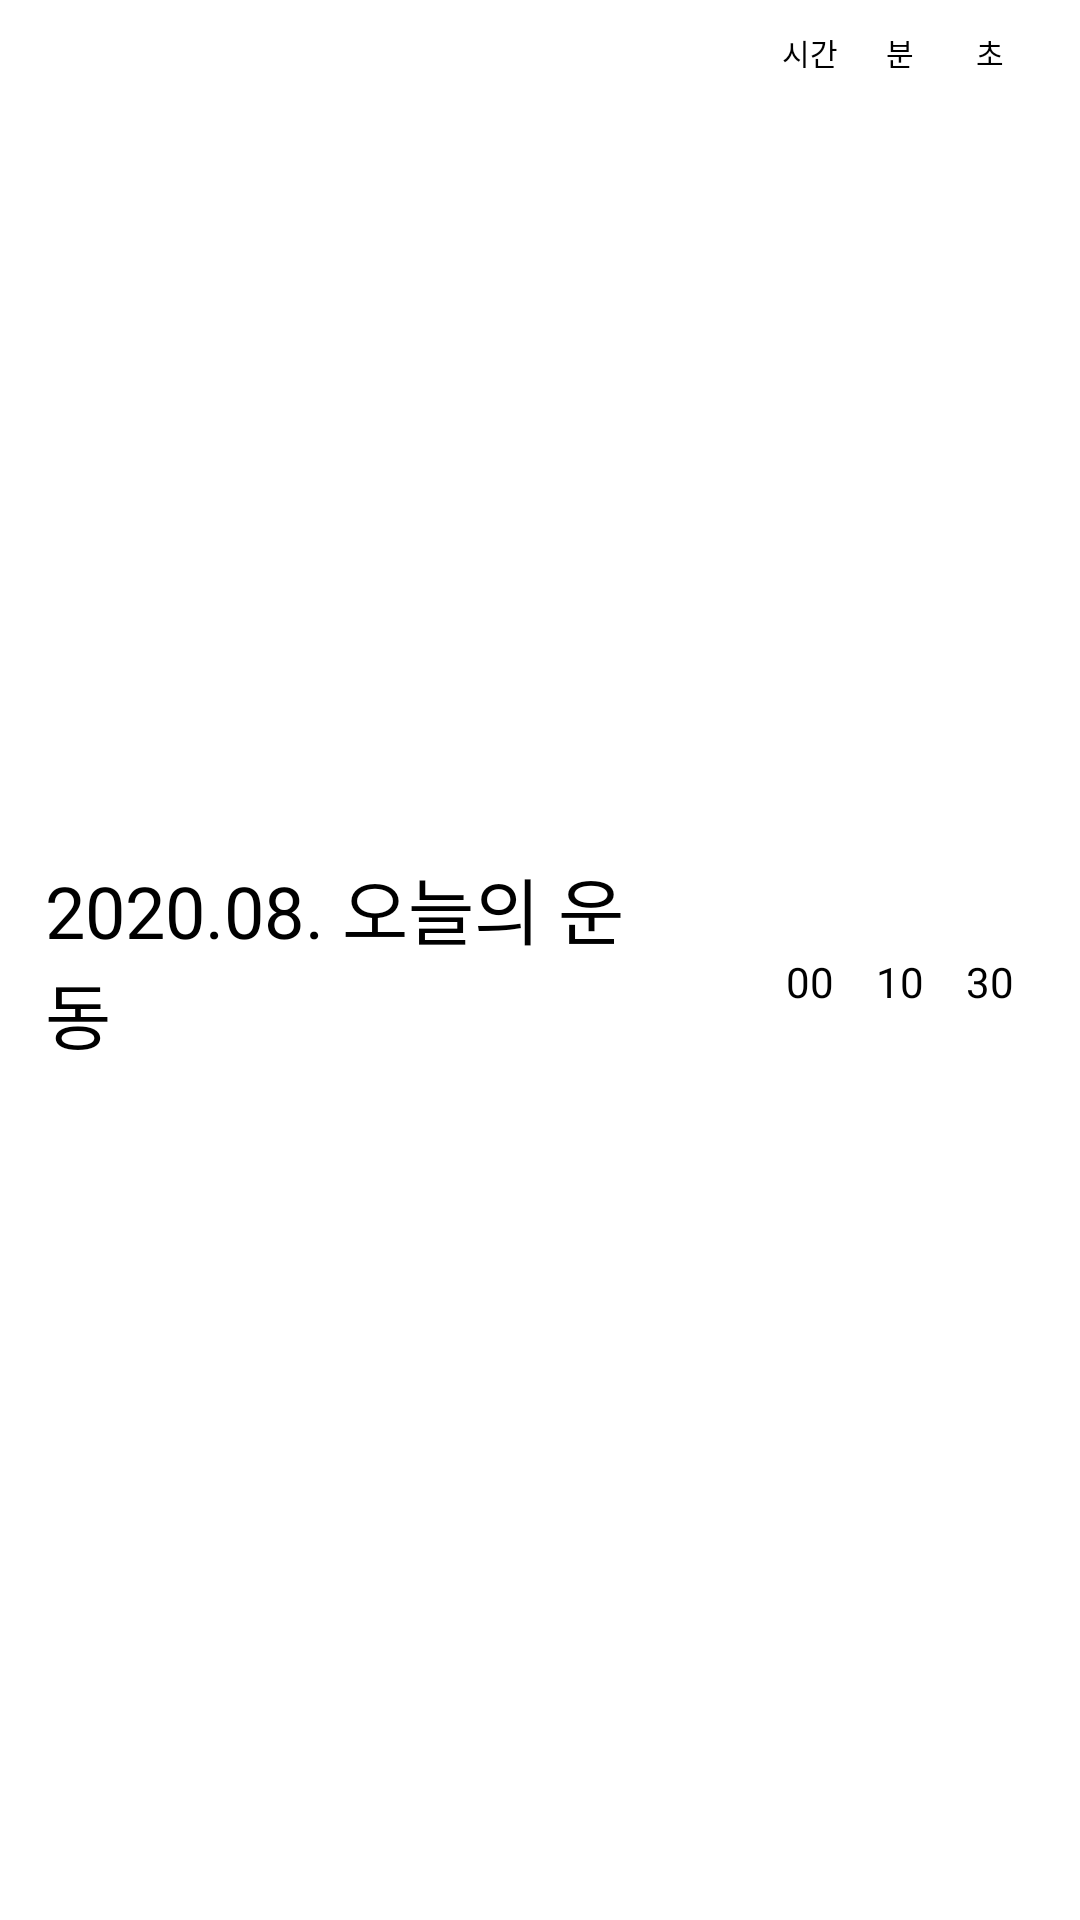

Reconstruct the res/layout file that produces this screen, plus the resources it refers to.
<!-- AndroidManifest.xml: application theme AppTheme -->
<!-- res/layout/listitem_play_exercise_sub.xml -->
<?xml version="1.0" encoding="utf-8"?>
<FrameLayout
    xmlns:android="http://schemas.android.com/apk/res/android"
    android:layout_width="match_parent"
    android:layout_height="70dp"
    android:background="@color/colorWhite"
    android:paddingVertical="0dp"
    android:paddingHorizontal="0dp">

<LinearLayout
    android:orientation="horizontal"
    android:layout_width="match_parent"
    android:layout_height="match_parent"
    android:gravity="center_vertical">

    <LinearLayout
        android:orientation="vertical"
        android:layout_width="0dp"
        android:layout_height="match_parent"
        android:layout_weight="1"
        android:gravity="center_vertical"
        android:layout_marginVertical="10dp"
        android:layout_marginHorizontal="15dp">

        <TextView
            android:id="@+id/exercise_title"
            android:layout_width="match_parent"
            android:layout_height="wrap_content"
            android:text="2020.08. 오늘의 운동"
            android:textSize="24sp"
            android:textColor="@color/colorBlack"
            android:layout_marginVertical="10dp"
            android:fontFamily="@font/nanum_square_regular"/>

    </LinearLayout>

    <LinearLayout
        android:layout_width="wrap_content"
        android:layout_height="match_parent"
        android:layout_marginVertical="10dp"
        android:layout_marginHorizontal="15dp">
        <LinearLayout
            android:orientation="vertical"
            android:layout_width="30dp"
            android:layout_height="match_parent">
            <TextView
                android:layout_width="match_parent"
                android:layout_height="wrap_content"
                android:text="시간"
                android:textSize="10dp"
                android:textColor="@color/colorBlack"
                android:textAlignment="center"
                android:fontFamily="@font/nanum_square_regular"/>
            <TextView
                android:layout_width="match_parent"
                android:layout_height="0dp"
                android:layout_weight="1"
                android:gravity="center"
                android:text="00"
                android:textSize="14dp"
                android:textColor="@color/colorBlack"
                android:textAlignment="center"
                android:fontFamily="@font/nanum_square_regular"/>
        </LinearLayout>
        <LinearLayout
            android:orientation="vertical"
            android:layout_width="30dp"
            android:layout_height="match_parent">
            <TextView
                android:layout_width="match_parent"
                android:layout_height="wrap_content"
                android:text="분"
                android:textSize="10dp"
                android:textColor="@color/colorBlack"
                android:textAlignment="center"
                android:fontFamily="@font/nanum_square_regular"/>
            <TextView
                android:layout_width="match_parent"
                android:layout_height="0dp"
                android:layout_weight="1"
                android:gravity="center"
                android:text="10"
                android:textSize="14dp"
                android:textColor="@color/colorBlack"
                android:textAlignment="center"
                android:fontFamily="@font/nanum_square_regular"/>
        </LinearLayout>
        <LinearLayout
            android:orientation="vertical"
            android:layout_width="30dp"
            android:layout_height="match_parent">
            <TextView
                android:layout_width="match_parent"
                android:layout_height="wrap_content"
                android:text="초"
                android:textSize="10dp"
                android:textColor="@color/colorBlack"
                android:textAlignment="center"
                android:fontFamily="@font/nanum_square_regular"/>
            <TextView
                android:layout_width="match_parent"
                android:layout_height="0dp"
                android:layout_weight="1"
                android:gravity="center"
                android:text="30"
                android:textSize="14dp"
                android:textColor="@color/colorBlack"
                android:textAlignment="center"
                android:fontFamily="@font/nanum_square_regular"/>
        </LinearLayout>
    </LinearLayout>

</LinearLayout>

</FrameLayout>
<!-- resources referenced by this layout -->
<resources>
  <color name="colorBlack">#000000</color>
  <color name="colorWhite">#ffffff</color>
  
      # Text Main Color
  <style name="AppTheme" parent="Theme.AppCompat.Light.NoActionBar">
          
          <item name="colorPrimary">@color/colorPrimary</item>
          <item name="colorPrimaryDark">@color/colorPrimaryDark</item>
          <item name="colorAccent">@color/colorAccent</item>
      </style>
  <color name="colorPrimary">#3143B4</color>
  <color name="colorPrimaryDark">#26348c</color>
  <color name="colorAccent">#768BE4</color>
  
      # Default Color
</resources>
